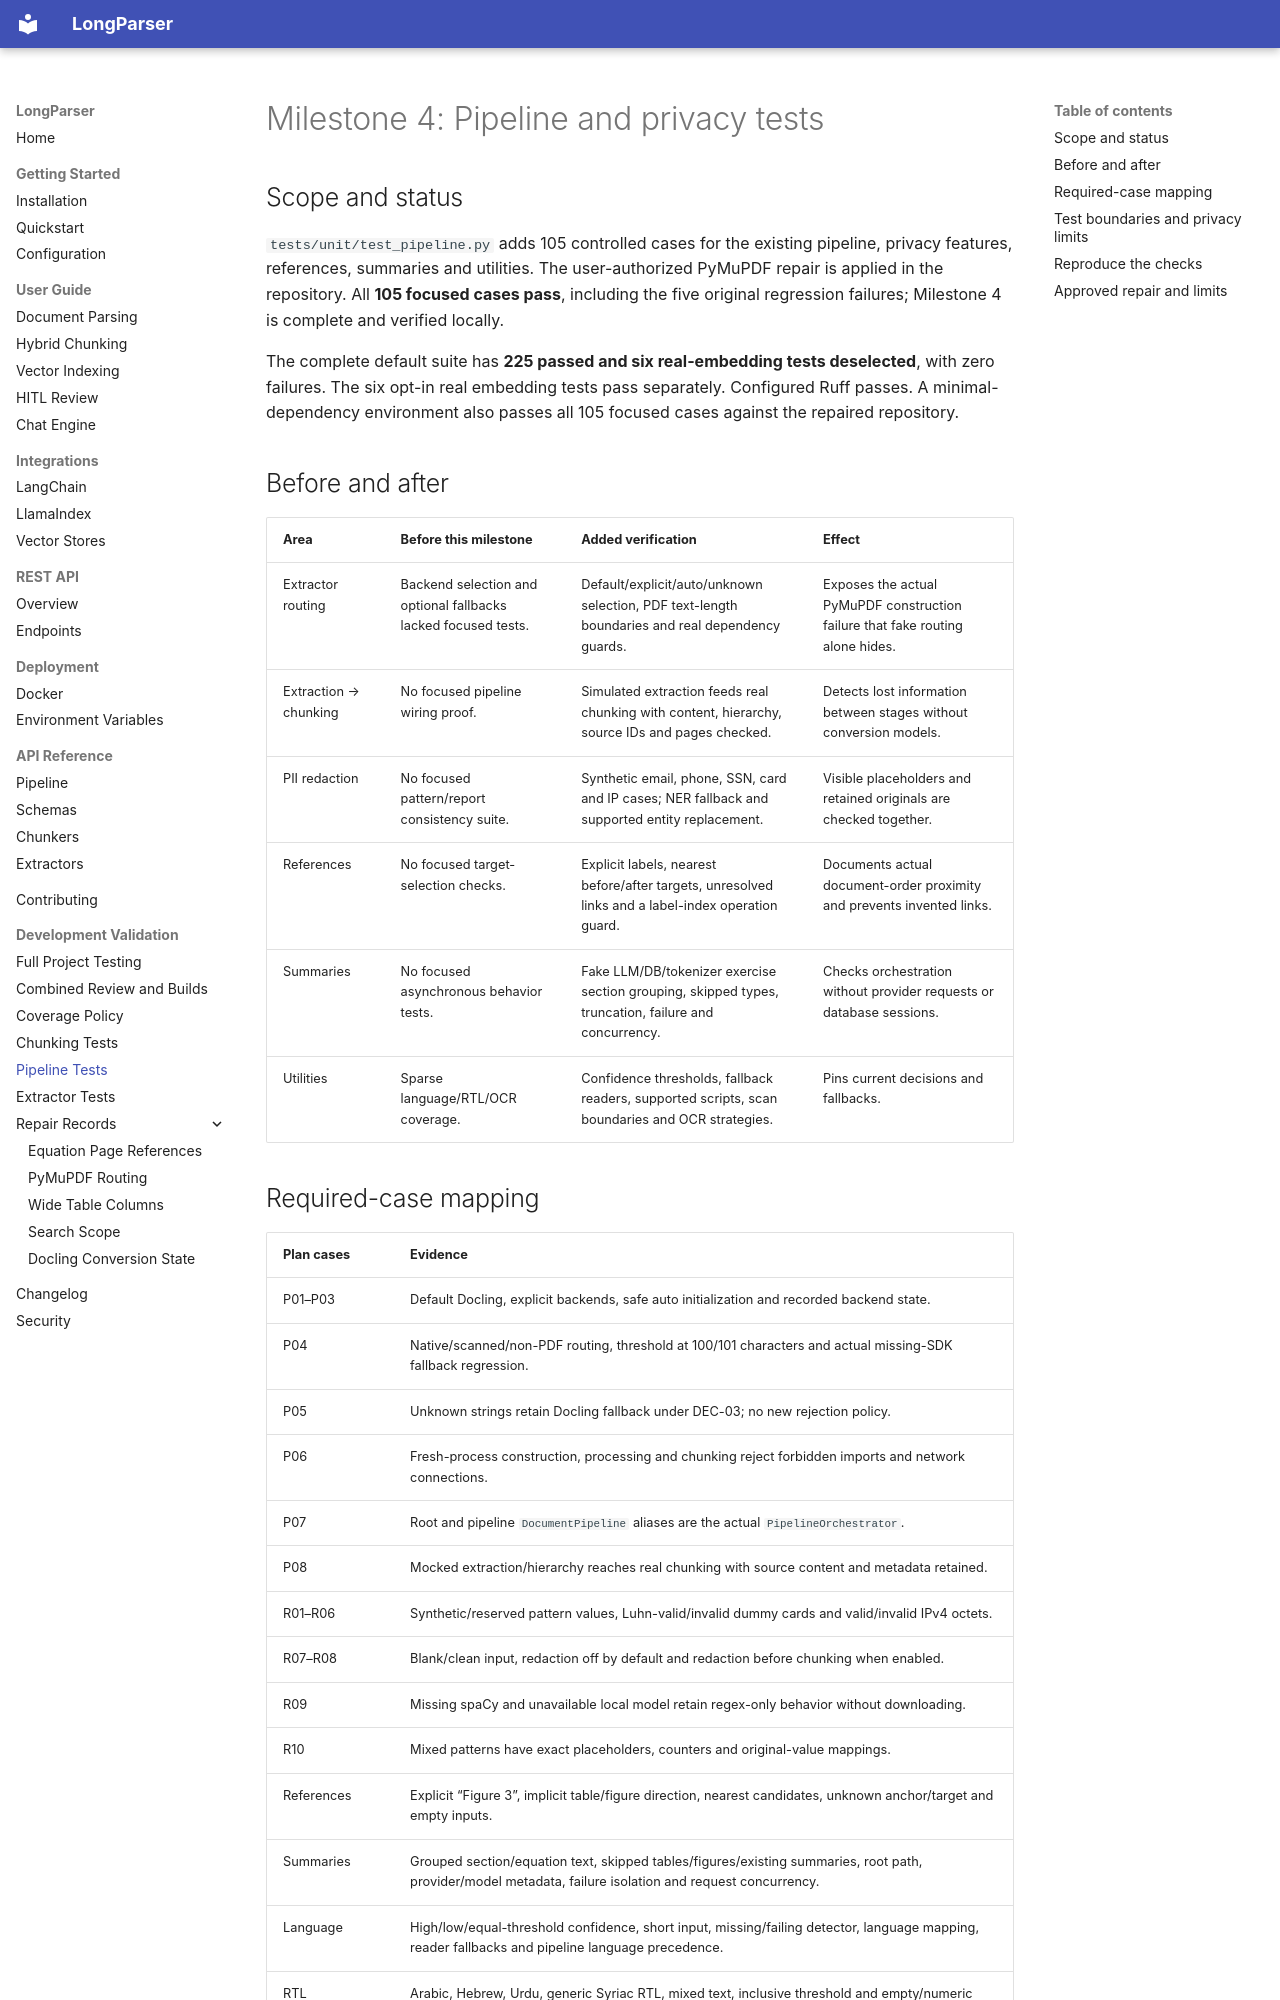

repository: ENDEVSOLS/LongParser · page: pipeline-tests/index.html · generator: mkdocs

# Milestone 4: Pipeline and privacy tests

## Scope and status

`tests/unit/test_pipeline.py` adds 105 controlled cases for the existing pipeline, privacy features, references, summaries and utilities. The user-authorized PyMuPDF repair is applied in the repository. All **105 focused cases pass**, including the five original regression failures; Milestone 4 is complete and verified locally.

The complete default suite has **225 passed and six real-embedding tests deselected**, with zero failures. The six opt-in real embedding tests pass separately. Configured Ruff passes. A minimal-dependency environment also passes all 105 focused cases against the repaired repository.

## Before and after

| Area | Before this milestone | Added verification | Effect |
|---|---|---|---|
| Extractor routing | Backend selection and optional fallbacks lacked focused tests. | Default/explicit/auto/unknown selection, PDF text-length boundaries and real dependency guards. | Exposes the actual PyMuPDF construction failure that fake routing alone hides. |
| Extraction → chunking | No focused pipeline wiring proof. | Simulated extraction feeds real chunking with content, hierarchy, source IDs and pages checked. | Detects lost information between stages without conversion models. |
| PII redaction | No focused pattern/report consistency suite. | Synthetic email, phone, SSN, card and IP cases; NER fallback and supported entity replacement. | Visible placeholders and retained originals are checked together. |
| References | No focused target-selection checks. | Explicit labels, nearest before/after targets, unresolved links and a label-index operation guard. | Documents actual document-order proximity and prevents invented links. |
| Summaries | No focused asynchronous behavior tests. | Fake LLM/DB/tokenizer exercise section grouping, skipped types, truncation, failure and concurrency. | Checks orchestration without provider requests or database sessions. |
| Utilities | Sparse language/RTL/OCR coverage. | Confidence thresholds, fallback readers, supported scripts, scan boundaries and OCR strategies. | Pins current decisions and fallbacks. |
